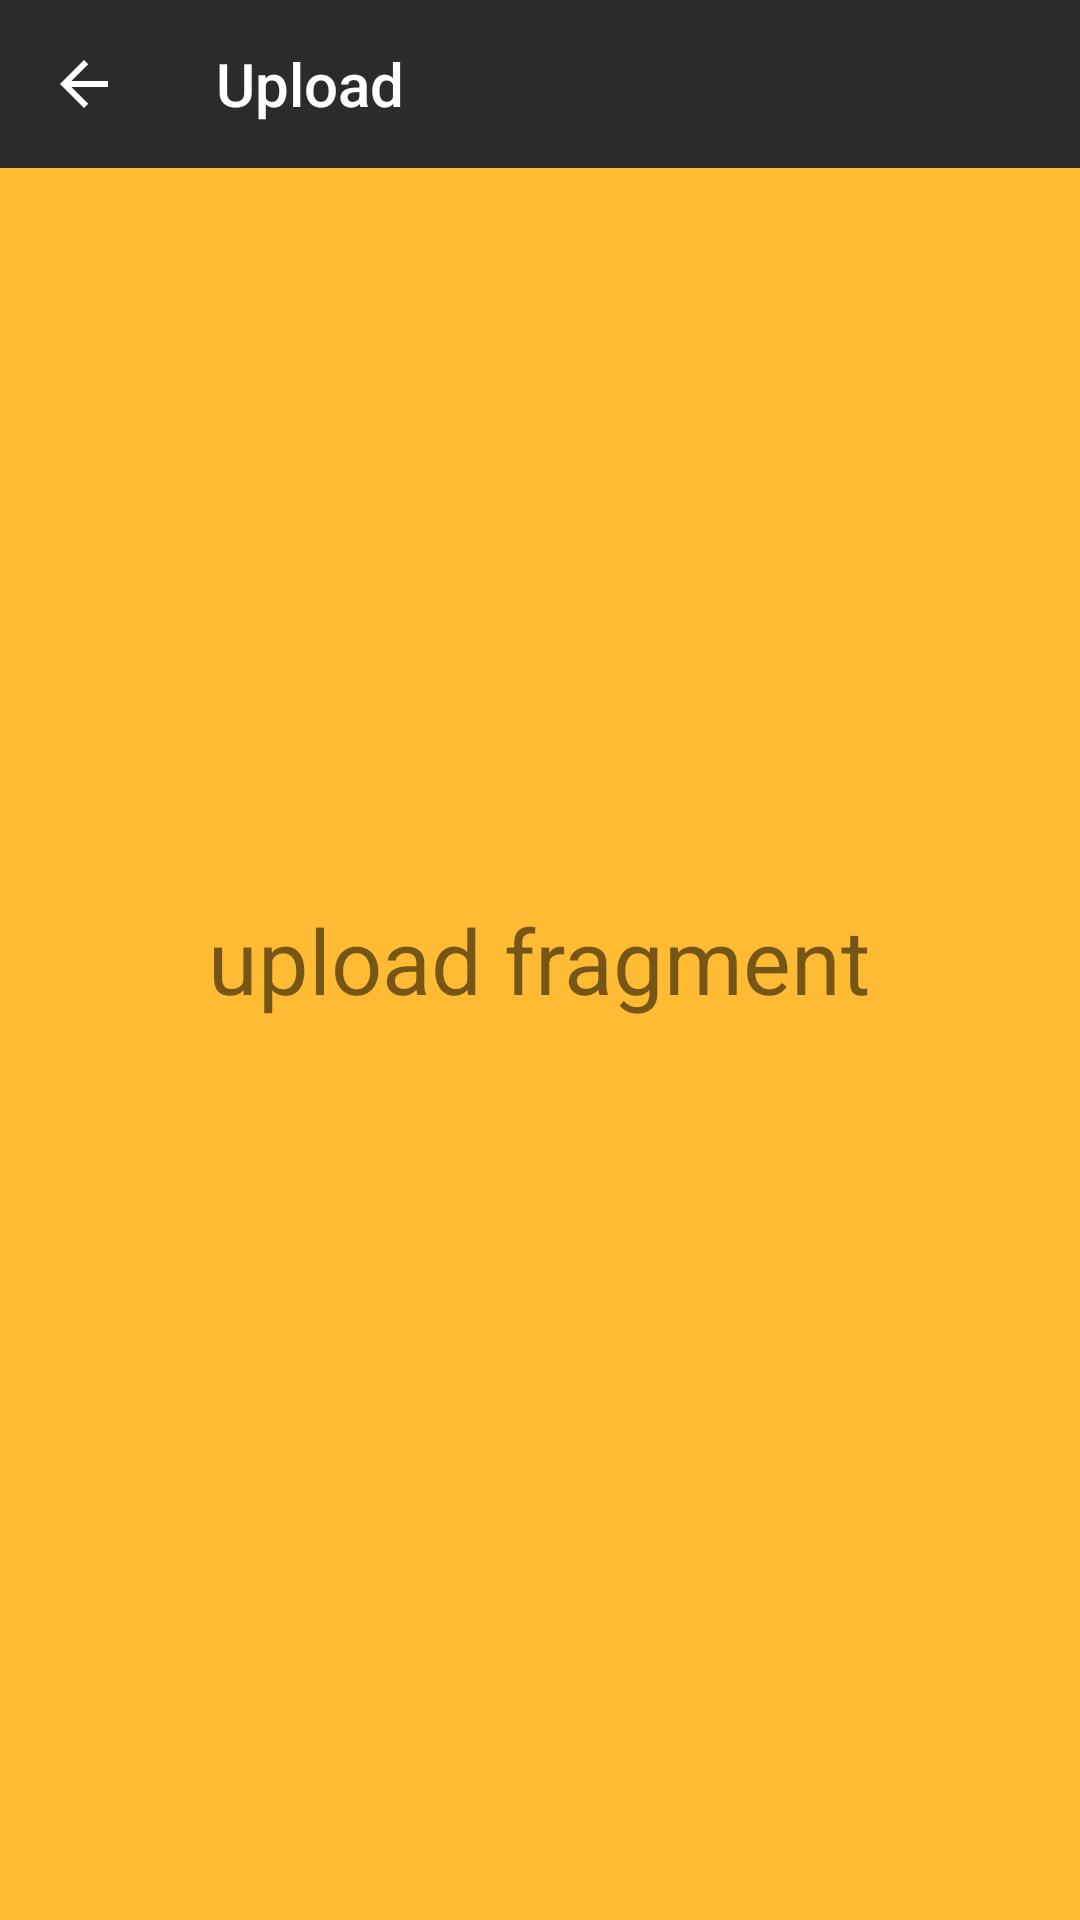

The Android layout XML behind this screen, and the referenced resources:
<!-- AndroidManifest.xml: application theme AppTheme -->
<!-- res/layout/fragment_upload.xml -->
<?xml version="1.0" encoding="utf-8"?>
<RelativeLayout xmlns:android="http://schemas.android.com/apk/res/android"
    xmlns:app="http://schemas.android.com/apk/res-auto"
    android:orientation="vertical"
    android:layout_width="match_parent"
    android:layout_height="match_parent"
    android:background="@android:color/holo_orange_light">

    <androidx.appcompat.widget.Toolbar
        android:id="@+id/toolbar_upload"
        android:layout_width="match_parent"
        android:layout_height="?attr/actionBarSize"
        app:navigationIcon="?attr/homeAsUpIndicator"
        android:background="@color/toolbar_background"
        app:titleTextColor="#FFF"
        style="@style/ToolbarTheme"
        android:theme="@style/ThemeOverlay.AppCompat.Dark.ActionBar"
        app:title="Upload" />

    <TextView
        android:layout_width="wrap_content"
        android:layout_height="wrap_content"
        android:text="upload fragment"
        android:textSize="30sp"
        android:layout_centerInParent="true"/>

</RelativeLayout>
<!-- resources referenced by this layout -->
<resources>
  <color name="toolbar_background">#2b2b2b</color>
  <style name="ToolbarTheme" parent="ThemeOverlay.AppCompat">
          <item name="android:textStyle">bold</item>
          <item name="colorControlNormal">@color/toolbar_back_button_indicator</item>
      </style>
  <style name="AppTheme" parent="Theme.AppCompat.Light.NoActionBar">
          
          <item name="colorPrimary">@color/colorPrimary</item>
          <item name="colorPrimaryDark">@color/colorPrimaryDark</item>
          <item name="colorAccent">@color/colorAccent</item>
          <item name="android:colorControlHighlight">#ABB2B9</item>
      </style>
  <color name="toolbar_back_button_indicator">#FFFFFF</color>
  <color name="colorPrimary">#008577</color>
  <color name="colorPrimaryDark">#00574B</color>
  <color name="colorAccent">#D81B60</color>
</resources>
